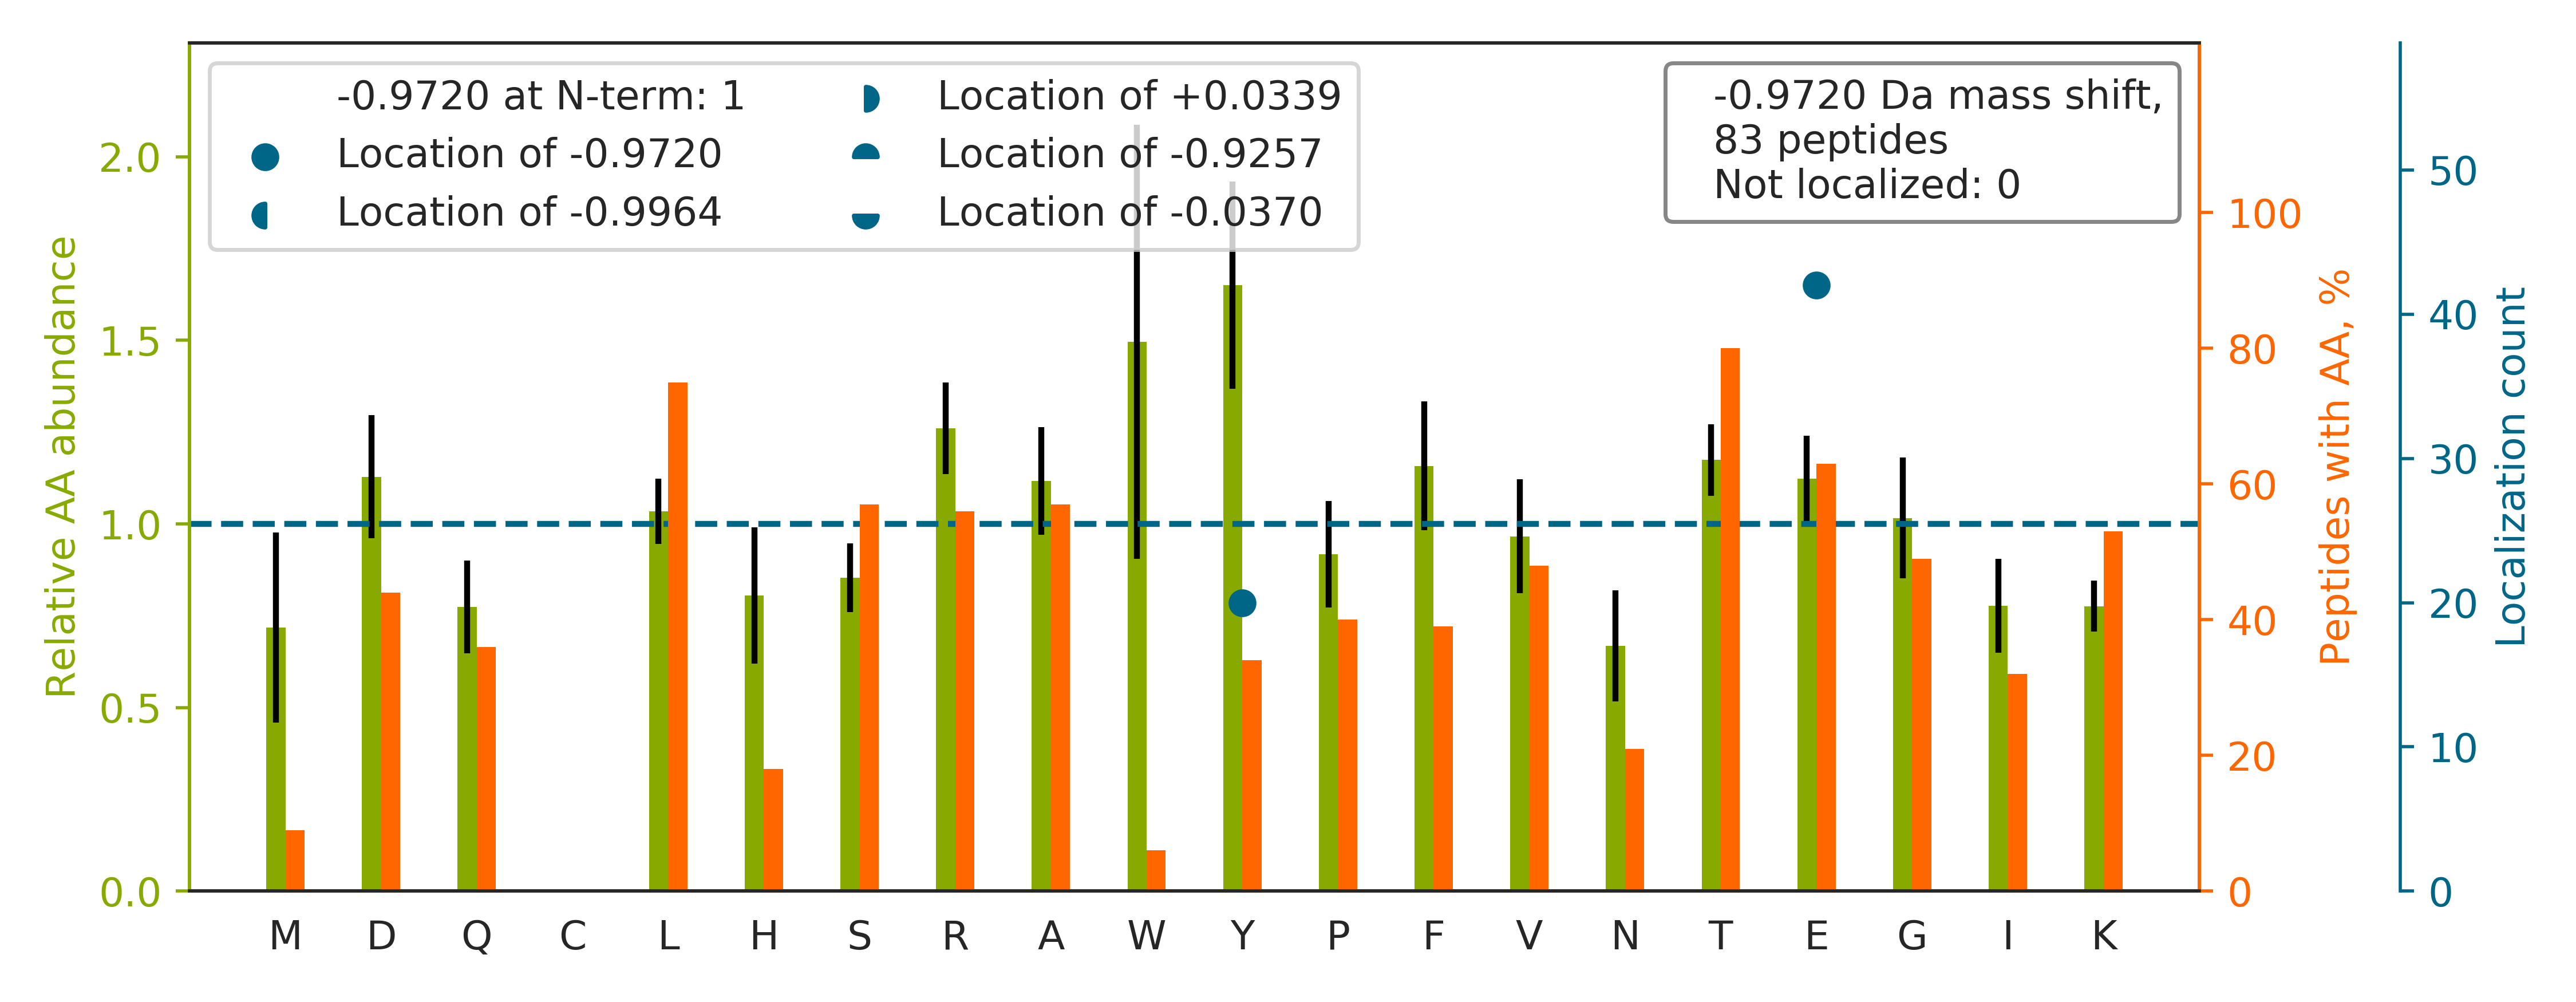

Source data for this figure (header and first rows):
top isoform	localization score	spectrum
TVTAMDVVY[-1]ALKR	1.0	20160929_QE1_nlc1_BTW_SA_hs_HELA_S_Exp3_…
TY[-1]EEIASLVAEQPK	0.7993	20160929_QE1_nlc1_BTW_SA_hs_HELA_S_Exp3_…
TFAPE[-1]EISAMVLTK	0.8514	20160929_QE1_nlc1_BTW_SA_hs_HELA_S_Exp3_…
TAGLRPME[-1]TK	1.0	20160929_QE1_nlc1_BTW_SA_hs_HELA_S_Exp3_…
TRIIDVVY[-1]NASNNELVR	0.9896	20160929_QE1_nlc1_BTW_SA_hs_HELA_S_Exp3_…
ALAAGGY[-1]DVEK	0.9863	20160929_QE1_nlc1_BTW_SA_hs_HELA_S_Exp3_…
TGPNLHGLFGRK		20160929_QE1_nlc1_BTW_SA_hs_HELA_S_Exp3_…
TPVE[-1]PEVAIHR	0.9521	20160929_QE1_nlc1_BTW_SA_hs_HELA_S_Exp3_…
TLIGY[-1]SAAELNR	0.9998	20160929_QE1_nlc1_BTW_SA_hs_HELA_S_Exp3_…
TGAE[-1]GAVLDEAK	0.9999	20160929_QE1_nlc1_BTW_SA_hs_HELA_S_Exp3_…
TQHLE[-1]GTGTFTTR	1.0	20160929_QE1_nlc1_BTW_SA_hs_HELA_S_Exp3_…
TVSLLDE[-1]NNVSSYLSK	0.763	20160929_QE1_nlc1_BTW_SA_hs_HELA_S_Exp3_…
TSVLY[-1]QYTDGK	0.9932	20160929_QE1_nlc1_BTW_SA_hs_HELA_S_Exp3_…
SVFILGASGE[-1]TGR	1.0	20160929_QE1_nlc1_BTW_SA_hs_HELA_S_Exp3_…
TGAY[-1]QYTIR	0.8687	20160929_QE1_nlc1_BTW_SA_hs_HELA_S_Exp3_…
GIGTDE[-1]FTLNR	1.0	20160929_QE1_nlc1_BTW_SA_hs_HELA_S_Exp3_…
TVSHLY[-1]QESISK	0.9591	20160929_QE1_nlc1_BTW_SA_hs_HELA_S_Exp3_…
TGY[-1]TLDVTTGQR	1.0	20160929_QE1_nlc1_BTW_SA_hs_HELA_S_Exp3_…
AGLQFPVGR		20160929_QE1_nlc1_BTW_SA_hs_HELA_S_Exp3_…
VVIGMDVAASE[-1]FFR	1.0	20160929_QE1_nlc1_BTW_SA_hs_HELA_S_Exp3_…
TFRPAAMLIE[-1]R	1.0	20160929_QE1_nlc1_BTW_SA_hs_HELA_S_Exp3_…
TSE[-1]IYVHR	0.9957	20160929_QE1_nlc1_BTW_SA_hs_HELA_S_Exp3_…
TE[-1]EGPTLSYGR	0.6283	20160929_QE1_nlc1_BTW_SA_hs_HELA_S_Exp3_…
TPAGNFVTLE[-1]EGK	0.6875	20160929_QE1_nlc1_BTW_SA_hs_HELA_S_Exp3_…
TVSLPPPDLGTGTDGPAGSDTSPFR		20160929_QE1_nlc1_BTW_SA_hs_HELA_S_Exp3_…
TY[-1]TIANQFPLNK	1.0	20160929_QE1_nlc1_BTW_SA_hs_HELA_S_Exp3_…
SPE[-1]LVQAMFPK	1.0	20160929_QE1_nlc1_BTW_SA_hs_HELA_S_Exp3_…
SSAE[-1]VIAQAR	1.0	20160929_QE1_nlc1_BTW_SA_hs_HELA_S_Exp3_…
TSALSDE[-1]TK	1.0	20160929_QE1_nlc1_BTW_SA_hs_HELA_S_Exp3_…
TPE[-1]LNLDQFHDK	1.0	20160929_QE1_nlc1_BTW_SA_hs_HELA_S_Exp3_…
TLLAQTLAK		20160929_QE1_nlc1_BTW_SA_hs_HELA_S_Exp3_…
TPSSDVLVFDYTK		20160929_QE1_nlc1_BTW_SA_hs_HELA_S_Exp3_…
TAFQE[-1]ALDAAGDK	1.0	20160929_QE1_nlc1_BTW_SA_hs_HELA_S_Exp3_…
TE[-1]GDIFAIVSK	1.0	20160929_QE1_nlc1_BTW_SA_hs_HELA_S_Exp3_…
HPE[-1]LADK	1.0	20160929_QE1_nlc1_BTW_SA_hs_HELA_S_Exp3_…
TFLRPHK		20160929_QE1_nlc1_BTW_SA_hs_HELA_S_Exp3_…
TE[-1]AAAAAPQR	1.0	20160929_QE1_nlc1_BTW_SA_hs_HELA_S_Exp3_…
TQE[-1]GSLSAR	1.0	20160929_QE1_nlc1_BTW_SA_hs_HELA_S_Exp3_…
TPTSSPASSPLVAK		20160929_QE1_nlc1_BTW_SA_hs_HELA_S_Exp3_…
TTAAFQQGK		20160929_QE1_nlc1_BTW_SA_hs_HELA_S_Exp3_…
TY[-1]SYLTPDLWK	0.9447	20160929_QE1_nlc1_BTW_SA_hs_HELA_S_Exp3_…
TPLFGVDFLQLPR		20160929_QE1_nlc1_BTW_SA_hs_HELA_S_Exp3_…
TGY[-1]FSSTDLGR	1.0	20160929_QE1_nlc1_BTW_SA_hs_HELA_S_Exp3_…
SSLNPILFR		20160929_QE1_nlc1_BTW_SA_hs_HELA_S_Exp3_…
TMQGSE[-1]VVNVLK	1.0	20160929_QE1_nlc1_BTW_SA_hs_HELA_S_Exp3_…
TRE[-1]FLAHSAK	1.0	20160929_QE1_nlc1_BTW_SA_hs_HELA_S_Exp3_…
TVFDE[-1]AIR	1.0	20160929_QE1_nlc1_BTW_SA_hs_HELA_S_Exp3_…
TPE[-1]IYLAYR	0.6199	20160929_QE1_nlc1_BTW_SA_hs_HELA_S_Exp3_…
SHTFPE[-1]LAYRK	0.9159	20160929_QE1_nlc1_BTW_SA_hs_HELA_S_Exp3_…
TY[-1]LEEELDK	0.9536	20160929_QE1_nlc1_BTW_SA_hs_HELA_S_Exp3_…
TNSPGFQK		20160929_QE1_nlc1_BTW_SA_hs_HELA_S_Exp3_…
TAQDLSSPR		20160929_QE1_nlc1_BTW_SA_hs_HELA_S_Exp3_…
SVDPDSPAE[-1]ASGLR	1.0	20160929_QE1_nlc1_BTW_SA_hs_HELA_S_Exp3_…
SLLVTE[-1]LGSSR	1.0	20160929_QE1_nlc1_BTW_SA_hs_HELA_S_Exp3_…
TWVVSPAE[-1]K	1.0	20160929_QE1_nlc1_BTW_SA_hs_HELA_S_Exp3_…
TTDGY[-1]LLR	1.0	20160929_QE1_nlc1_BTW_SA_hs_HELA_S_Exp3_…
TPPSSGE[-1]PPK	1.0	20160929_QE1_nlc1_BTW_SA_hs_HELA_S_Exp3_…
TVE[-1]SITDIR	1.0	20160929_QE1_nlc1_BTW_SA_hs_HELA_S_Exp3_…
TE[-1]YLSNADER	0.5975	20160929_QE1_nlc1_BTW_SA_hs_HELA_S_Exp3_…
TLMAQSIYGGR		20160929_QE1_nlc1_BTW_SA_hs_HELA_S_Exp3_…
... 23 more rows
